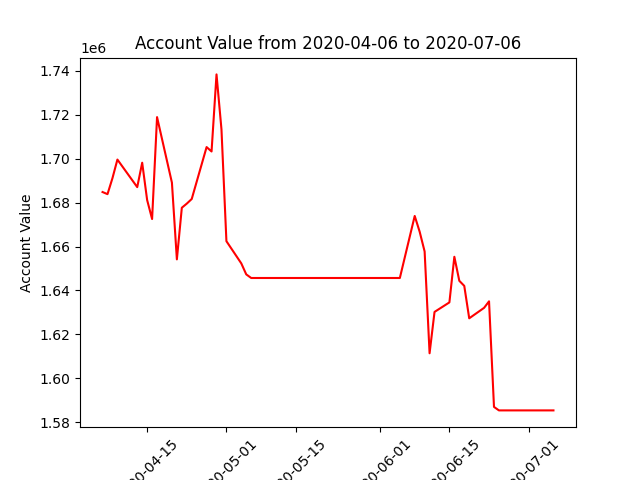

The file beside this chart, header and first rows:
datadate, account_value
20200406, 1684814
20200407, 1683856
20200408, 1691129
20200409, 1699612
20200413, 1687052
20200414, 1698171
20200415, 1681167
20200416, 1672522
20200417, 1718953
20200420, 1689102
20200421, 1654136
20200422, 1677662
20200423, 1679538
20200424, 1681652
20200427, 1705300
20200428, 1703295
20200429, 1738416
20200430, 1713365
20200501, 1662415
20200504, 1652308
20200505, 1647299
20200506, 1645651
20200507, 1645651
20200508, 1645651
20200511, 1645651
20200512, 1645651
20200513, 1645651
20200514, 1645651
20200515, 1645651
20200518, 1645651
20200519, 1645651
20200520, 1645651
20200521, 1645651
20200522, 1645651
20200526, 1645651
20200527, 1645651
20200528, 1645651
20200529, 1645651
20200601, 1645651
20200602, 1645651
20200603, 1645651
20200604, 1645651
20200605, 1645651
20200608, 1673915
20200609, 1666718
20200610, 1657731
20200611, 1611351
20200612, 1630195
20200615, 1634531
20200616, 1655314
20200617, 1644371
20200618, 1642057
20200619, 1627284
20200622, 1632048
20200623, 1635021
20200624, 1586909
20200625, 1585322
20200626, 1585322
20200629, 1585322
20200630, 1585322
... 3 more rows
